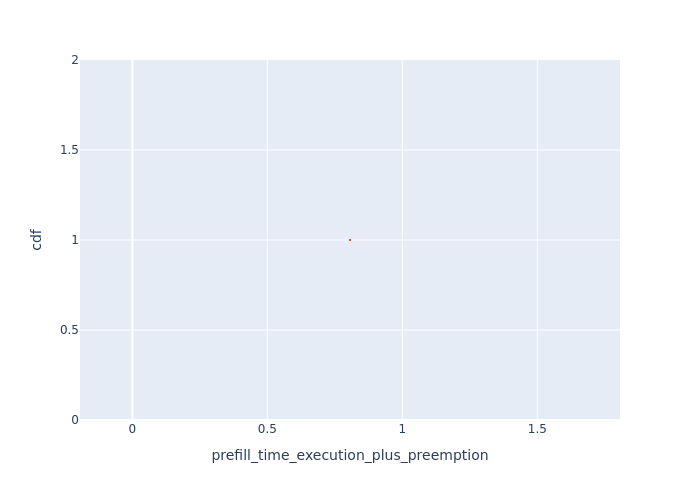

Source data for this figure (header and first rows):
Request Id, prefill_time_execution_plus_preemption, cdf
0_1, 0.8061, 1.0
